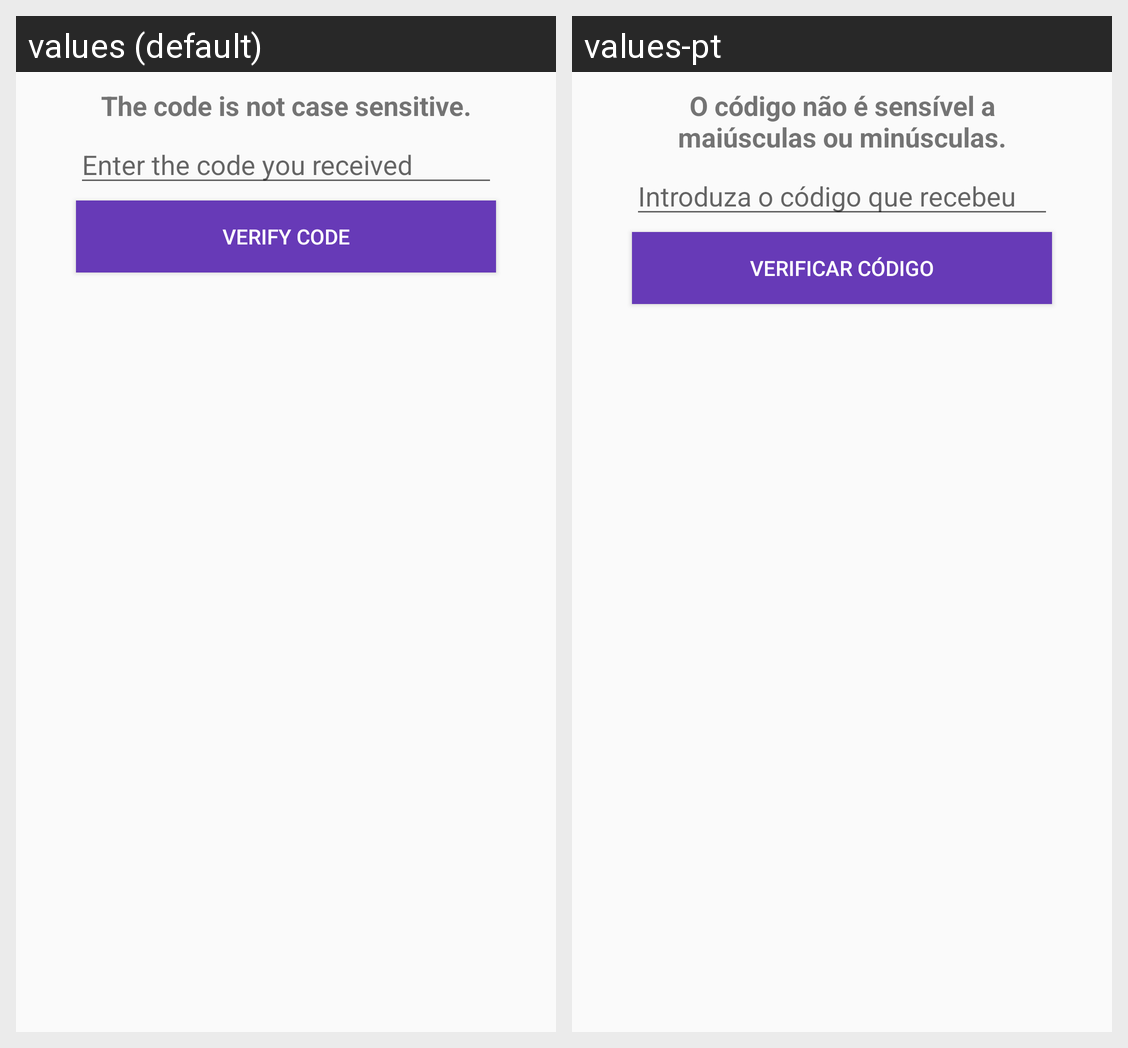

Locale-by-locale string values for the Android screen shown in this grid:
Android screen res/layout/fragment_verify_code.xml rendered under 2 locales, left to right: values (default), values-pt. Device: Nexus 5 (rendered at 1080×1920; each locale shown at half size, 540×960, under a caption strip naming it); theme AppThemeNoActionBar.
Strings drawn on this screen, with the default value and each locale's value (text and hints the layout hard-codes, and strings that could not be matched under every locale, appear in the picture but are not listed):

code_not_case_sensitive
  values: The code is not case sensitive.
  values-pt: O código não é sensível a maiúsculas ou minúsculas.

enter_code_from_email
  values: Enter the code you received
  values-pt: Introduza o código que recebeu

verify_code
  values: Verify Code
  values-pt: Verificar Código
